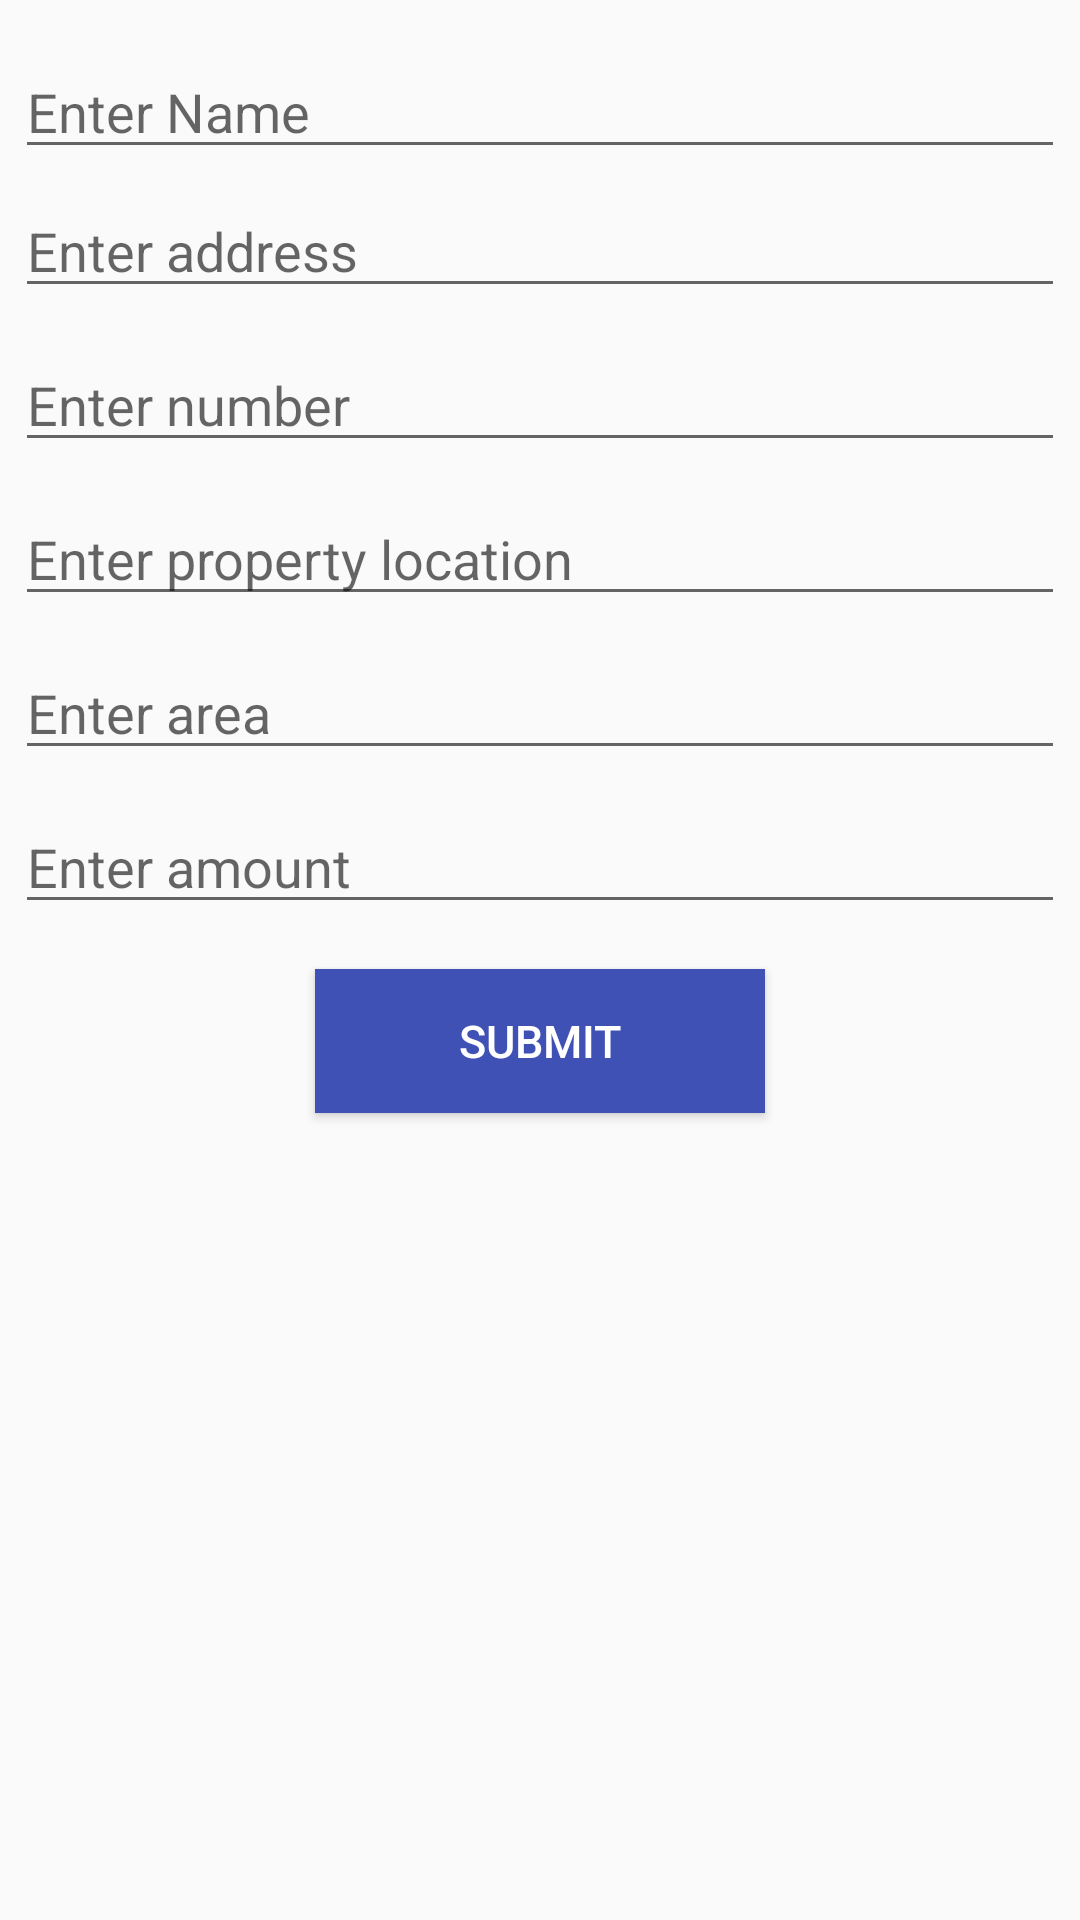

Produce the Android XML layout that renders to this screen, including the resource entries it uses.
<!-- AndroidManifest.xml: application theme AppTheme -->
<!-- res/layout/custom_add_property.xml -->
<?xml version="1.0" encoding="utf-8"?>
<LinearLayout xmlns:android="http://schemas.android.com/apk/res/android"
    android:layout_width="match_parent"
    android:layout_height="match_parent"
    android:orientation="vertical" >

    <ScrollView
        android:layout_width="match_parent"
        android:layout_height="match_parent" >

        <LinearLayout
            android:layout_width="match_parent"
            android:layout_height="match_parent"
            android:orientation="vertical" >

            <EditText
                android:id="@+id/name"
                android:layout_width="match_parent"
                android:layout_height="wrap_content"
                android:layout_marginLeft="5dip"
                android:layout_marginRight="5dip"
                android:layout_marginTop="15dip"
                android:hint="Enter Name" />

            <EditText
                android:id="@+id/address"
                android:layout_width="match_parent"
                android:layout_height="wrap_content"
                android:layout_margin="5dip"
                android:hint="Enter address" />

            <EditText
                android:id="@+id/number"
                android:layout_width="match_parent"
                android:layout_height="wrap_content"
                android:layout_margin="5dip"
                android:hint="Enter number" />

            <EditText
                android:id="@+id/plocation"
                android:layout_width="match_parent"
                android:layout_height="wrap_content"
                android:layout_margin="5dip"
                android:hint="Enter property location" />

            <EditText
                android:id="@+id/area"
                android:layout_width="match_parent"
                android:layout_height="wrap_content"
                android:layout_margin="5dip"
                android:hint="Enter area" />

            <EditText
                android:id="@+id/amount"
                android:layout_width="match_parent"
                android:layout_height="wrap_content"
                android:layout_margin="5dip"
                android:hint="Enter amount" />

            <Button
                android:id="@+id/Submit"
                android:layout_width="150dip"
                android:layout_height="wrap_content"
                android:layout_gravity="center_horizontal"
                android:layout_margin="10dp"
                android:background="#3F51B5"
                android:text="SUBMIT"
                android:textColor="#ffffff"
                android:textSize="15sp" />
        </LinearLayout>
    </ScrollView>

</LinearLayout>
<!-- resources referenced by this layout -->
<resources>
  <style name="AppTheme" parent="AppBaseTheme">
          
      </style>
  <style name="AppBaseTheme" parent="Theme.AppCompat.Light">
          
      </style>
</resources>
